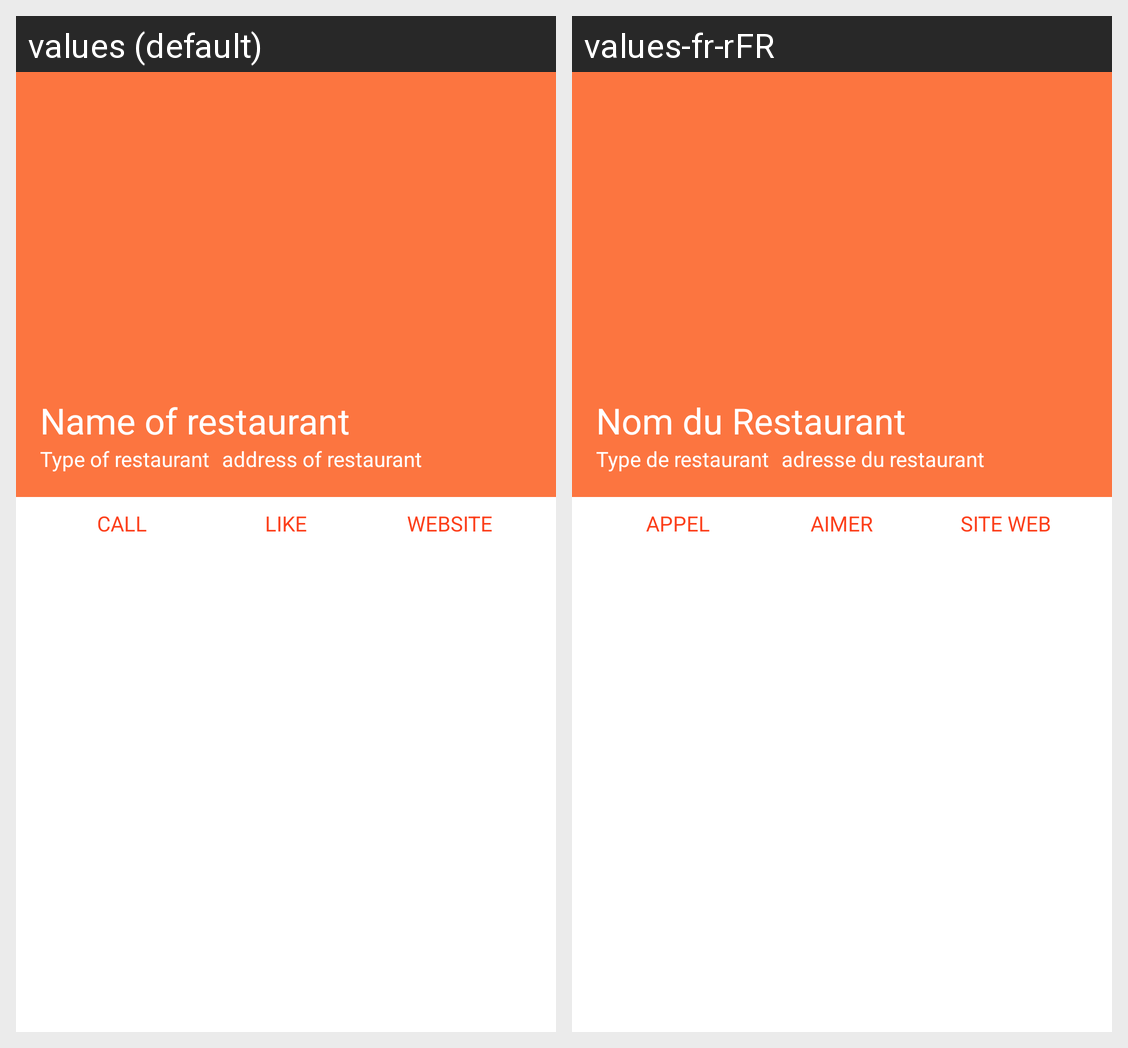

This grid shows one Android layout under two languages. Give, for every string resource on the screen, its name, the default text and each shown locale's text.
Android screen res/layout/activity_details.xml rendered under 2 locales, left to right: values (default), values-fr-rFR. Device: Nexus 5 (rendered at 1080×1920; each locale shown at half size, 540×960, under a caption strip naming it); theme Theme.go4lunch.
Strings drawn on this screen, with the default value and each locale's value (text and hints the layout hard-codes, and strings that could not be matched under every locale, appear in the picture but are not listed):

name_of_restaurant
  values: Name of restaurant
  values-fr-rFR: Nom du Restaurant

type_of_restaurant
  values: Type of restaurant
  values-fr-rFR: Type de restaurant

address_of_restaurant
  values: address of restaurant
  values-fr-rFR: adresse du restaurant

detail_activity_button_call
  values: CALL
  values-fr-rFR: APPEL

detail_activity_button_like
  values: LIKE
  values-fr-rFR: AIMER

detail_activity_button_website
  values: WEBSITE
  values-fr-rFR: SITE WEB
